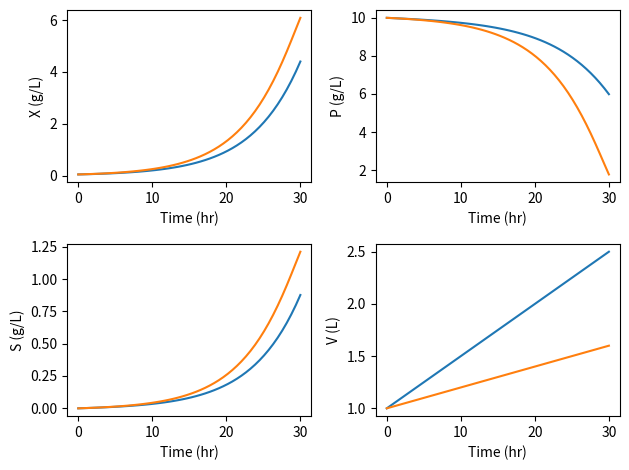

Generate this figure with matplotlib:
# Parameters
mu_max = 0.2 # Maximum growth rate
K_s = 1.0 # Monod Constant
Y_xs = 0.5 # Cell yield coefficient
Y_px = 0.2 # Product yield coefficient

# States
X = 0.05 # Concentration of the cells
S = 10 # Concentration of the substrate
P = 0 # Concentration of the product
V = 1

x0 = [X, S, P, V] # State Vector 

F = 0.05 # Feed rate
S_f = 10 # Concentration of substrate in feed

def dxdt(t, x):
    [X, S, P, V] = x
    
    mu = mu_max * S / (K_s + S)
    rg  = mu * X
    rp = Y_px * rg
    dVdt = F
    dXdt = 1/V*(V * rg - dVdt *X)
    dPdt = 1/V*(V * rp - dVdt * P)
    dSdt = 1/V*(F * S_f - 1 / Y_xs * rg - dVdt * S)
    
    return [dXdt, dSdt, dPdt, dVdt]

import scipy.integrate
import numpy

import matplotlib.pyplot as plt
%matplotlib inline

tspan = [0, 30]

tsmooth = numpy.linspace(0, 30)

Fs = [0.05, 0.02]

results = []

for F in Fs:
    out = scipy.integrate.solve_ivp(dxdt, tspan, x0, t_eval=tsmooth)
    results.append(out)

# Define the names of your variables
names = ['X', 'P', 'S', 'V']
units = {'X': 'g/L', 'P': 'g/L', 'S': 'g/L', 'V': 'L'}
ax = {}

fig, [[ax['X'], ax['P']], [ax['S'], ax['V']]] = plt.subplots(2, 2)

for F, out in zip(Fs, results):
    var = {name: y for name, y in zip(names, out.y)}
    for name in names:
        ax[name].plot(out.t, var[name])
        ax[name].set_ylabel(f'{name} ({units[name]})')
        ax[name].set_xlabel('Time (hr)')
plt.tight_layout()

